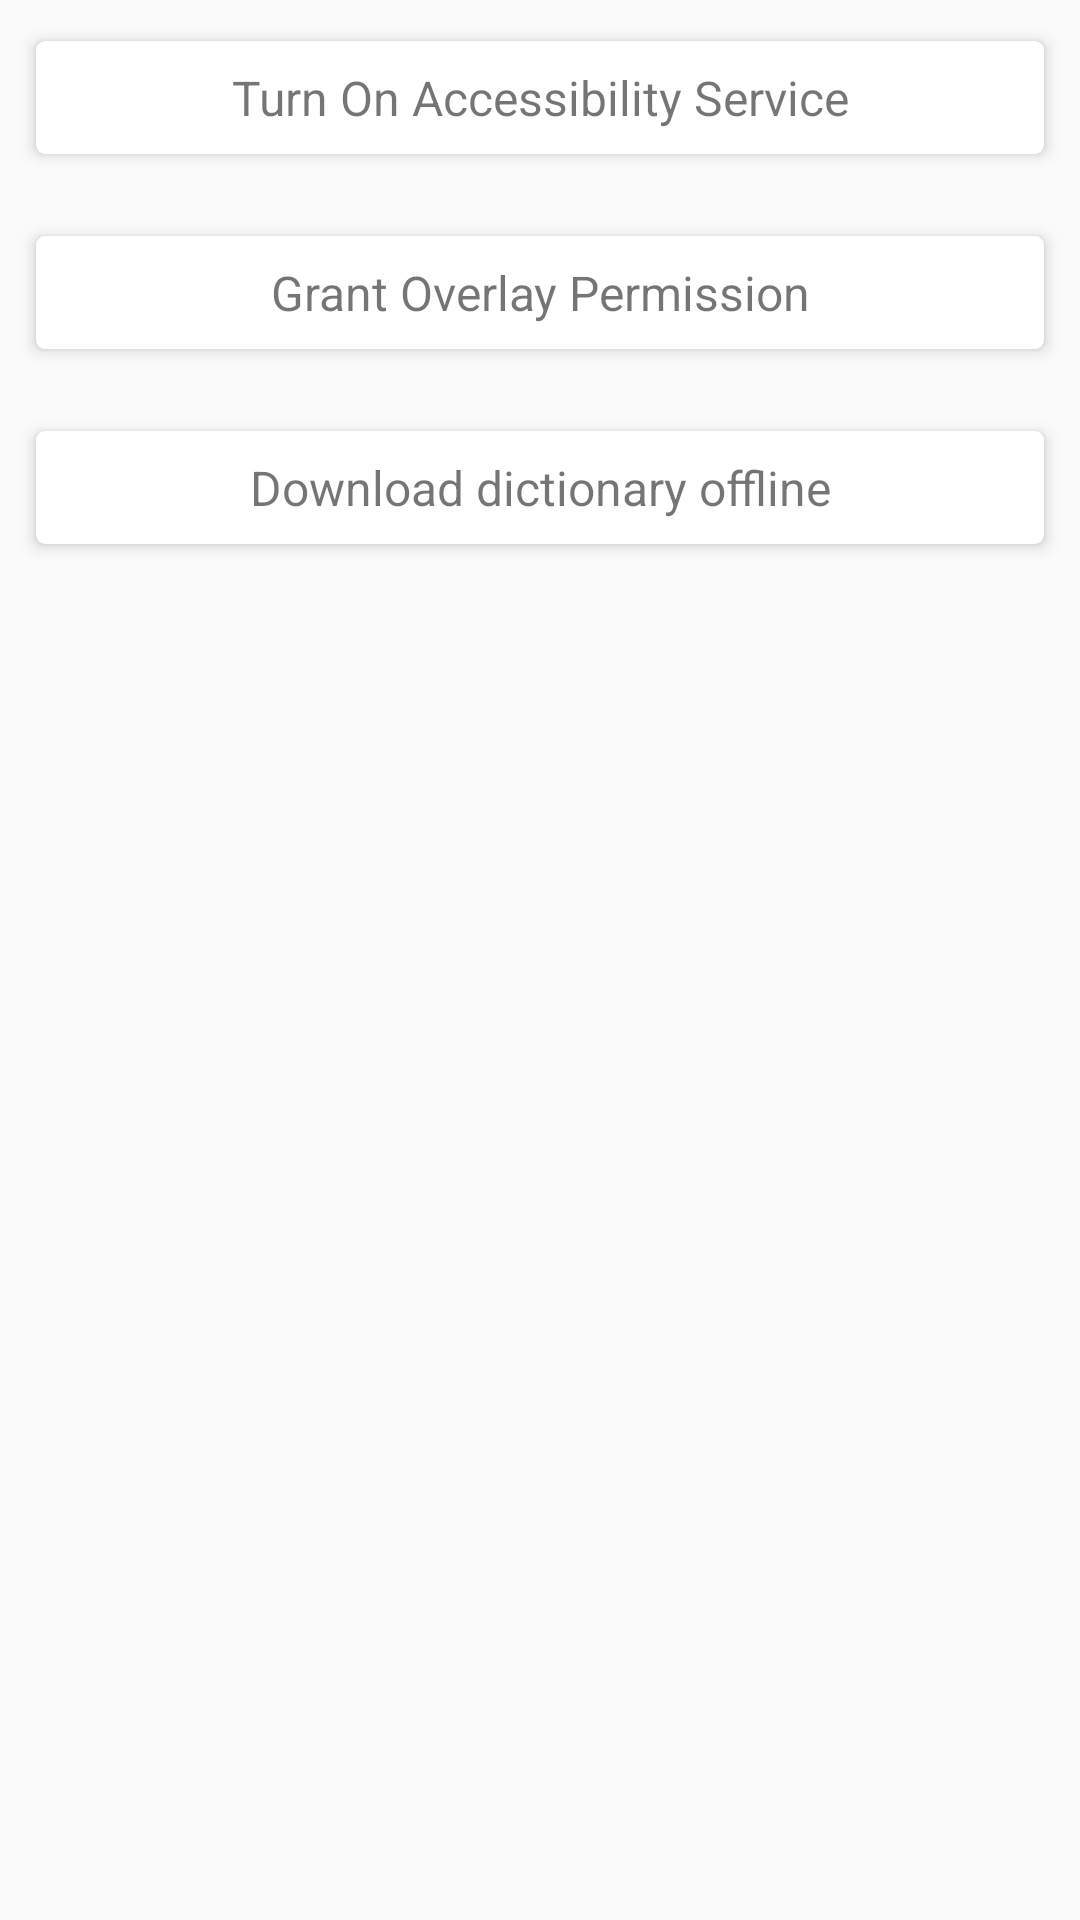

Reconstruct the res/layout file that produces this screen, plus the resources it refers to.
<!-- AndroidManifest.xml: application theme AppTheme -->
<!-- res/layout/main_activity.xml -->
<?xml version="1.0" encoding="utf-8"?>
<LinearLayout xmlns:android="http://schemas.android.com/apk/res/android"
              xmlns:app="http://schemas.android.com/apk/res-auto"
              android:layout_width="match_parent"
              android:layout_height="match_parent"
              android:orientation="vertical">

    <TextView
        android:id="@+id/every_thing_ok"
        android:layout_width="match_parent"
        android:layout_height="match_parent"
        android:gravity="center"
        android:textSize="20sp"
        android:visibility="gone"
        android:text="Your Application Is Working Fine :)"/>

    <android.support.v7.widget.CardView
        android:id="@+id/accessibility_service_button"
        android:layout_width="match_parent"
        android:layout_height="wrap_content"
        android:layout_margin="8dp"
        android:padding="8dp"
        app:cardCornerRadius="3dp"
        app:cardElevation="3dp"
        app:cardUseCompatPadding="true">

        <TextView
            android:id="@+id/accessibility_service_text"
            android:layout_width="match_parent"
            android:layout_height="wrap_content"
            android:gravity="center"
            android:padding="8dp"
            android:text="@string/turn_on_accessibility_service"
            android:textSize="16sp"/>
    </android.support.v7.widget.CardView>

    <android.support.v7.widget.CardView
        android:id="@+id/overlay_permission_button"
        android:layout_width="match_parent"
        android:layout_height="wrap_content"
        android:layout_margin="8dp"
        android:padding="8dp"
        app:cardCornerRadius="3dp"
        app:cardElevation="3dp"
        app:cardUseCompatPadding="true">

        <TextView
            android:id="@+id/overlay_permission_text"
            android:layout_width="match_parent"
            android:layout_height="wrap_content"
            android:gravity="center"
            android:padding="8dp"
            android:text="@string/grant_overlay_permission"
            android:textSize="16sp"/>
    </android.support.v7.widget.CardView>

    <android.support.v7.widget.CardView
        android:id="@+id/download_dictionary_button"
        android:layout_width="match_parent"
        android:layout_height="wrap_content"
        android:layout_margin="8dp"
        android:padding="8dp"
        app:cardCornerRadius="3dp"
        app:cardElevation="3dp"
        app:cardUseCompatPadding="true">

        <TextView
            android:id="@+id/download_dictionary_text"
            android:layout_width="match_parent"
            android:layout_height="wrap_content"
            android:gravity="center"
            android:padding="8dp"
            android:text="Download dictionary offline"
            android:textSize="16sp"/>
    </android.support.v7.widget.CardView>

    <android.support.v7.widget.CardView
        android:id="@+id/download_dictionary_progress_layout"
        android:layout_width="match_parent"
        android:layout_height="wrap_content"
        android:layout_margin="8dp"
        android:padding="8dp"
        android:visibility="gone"
        app:cardCornerRadius="3dp"
        app:cardElevation="3dp"
        app:cardUseCompatPadding="true">

        <LinearLayout
            android:layout_width="match_parent"
            android:layout_height="match_parent"
            android:orientation="vertical">

            <LinearLayout
                android:layout_width="match_parent"
                android:layout_height="wrap_content"
                android:layout_marginLeft="8dp"
                android:orientation="horizontal"
                android:paddingLeft="8dp">

                <ProgressBar
                    android:id="@+id/download_dictionary_progress"
                    style="?android:attr/progressBarStyleHorizontal"
                    android:layout_width="0dp"
                    android:layout_height="match_parent"
                    android:layout_weight="6"
                    android:max="100"/>

                <ImageView
                    android:id="@+id/cancel_downloading_button"
                    android:layout_width="0dp"
                    android:layout_height="20dp"
                    android:layout_weight="1"
                    android:clickable="true"
                    android:gravity="right"
                    android:src="@android:drawable/ic_menu_close_clear_cancel"/>
            </LinearLayout>

            <LinearLayout
                android:layout_width="match_parent"
                android:layout_height="wrap_content"
                android:layout_marginLeft="8dp"
                android:layout_marginRight="8dp"
                android:orientation="horizontal"
                android:paddingLeft="8dp"
                android:paddingRight="8dp">

                <TextView
                    android:layout_width="0dp"
                    android:layout_height="wrap_content"
                    android:layout_weight="4"
                    android:padding="4dp"
                    android:text="Downloading Dictionary ..."
                    android:textSize="12sp"/>

                <TextView
                    android:id="@+id/download_dictionary_progress_text"
                    android:layout_width="0dp"
                    android:layout_height="wrap_content"
                    android:layout_weight="1"
                    android:gravity="right"
                    android:padding="4dp"
                    android:text="0%"
                    android:textSize="12sp"/>

            </LinearLayout>
        </LinearLayout>
    </android.support.v7.widget.CardView>
</LinearLayout>
<!-- resources referenced by this layout -->
<resources>
  <string name="grant_overlay_permission">Grant Overlay Permission</string>
  <string name="turn_on_accessibility_service">Turn On Accessibility Service</string>
  <style name="AppTheme" parent="Theme.AppCompat.Light.DarkActionBar">
          
      </style>
</resources>
